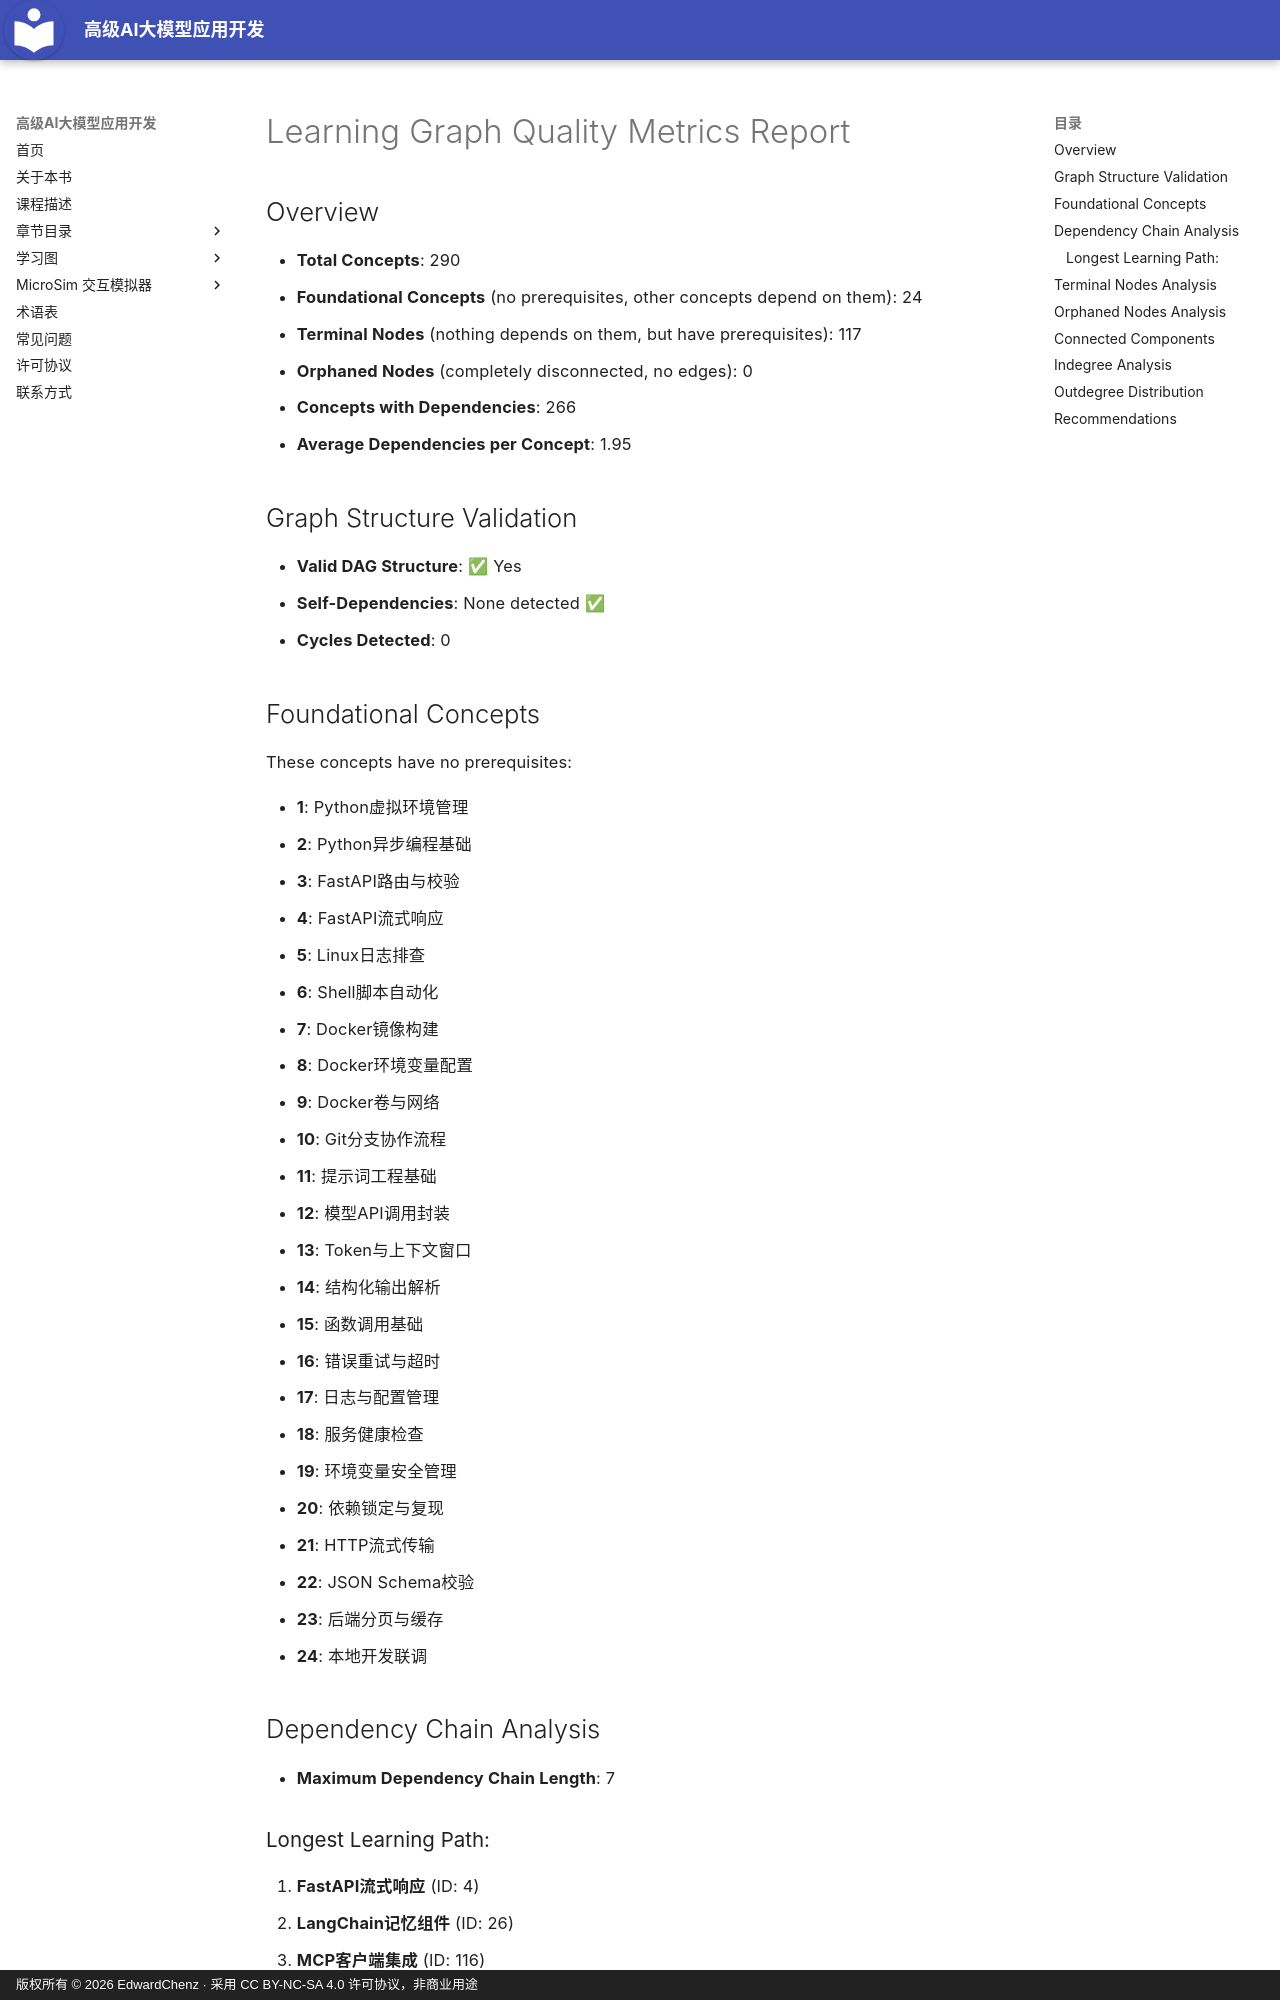

repository: EdwardChenz/ai-course · page: learning-graph/quality-metrics/index.html · generator: mkdocs · copyright: 版权所有 © 2026 EdwardChenz · 采用 CC BY-NC-SA 4.0 许可协议，非商业用途

# Learning Graph Quality Metrics Report

## Overview

- **Total Concepts**: 290
- **Foundational Concepts** (no prerequisites, other concepts depend on them): 24
- **Terminal Nodes** (nothing depends on them, but have prerequisites): 117
- **Orphaned Nodes** (completely disconnected, no edges): 0
- **Concepts with Dependencies**: 266
- **Average Dependencies per Concept**: 1.95

## Graph Structure Validation

- **Valid DAG Structure**: ✅ Yes
- **Self-Dependencies**: None detected ✅
- **Cycles Detected**: 0

## Foundational Concepts

These concepts have no prerequisites:

- **1**: Python虚拟环境管理
- **2**: Python异步编程基础
- **3**: FastAPI路由与校验
- **4**: FastAPI流式响应
- **5**: Linux日志排查
- **6**: Shell脚本自动化
- **7**: Docker镜像构建
- **8**: Docker环境变量配置
- **9**: Docker卷与网络
- **10**: Git分支协作流程
- **11**: 提示词工程基础
- **12**: 模型API调用封装
- **13**: Token与上下文窗口
- **14**: 结构化输出解析
- **15**: 函数调用基础
- **16**: 错误重试与超时
- **17**: 日志与配置管理
- **18**: 服务健康检查
- **19**: 环境变量安全管理
- **20**: 依赖锁定与复现
- **21**: HTTP流式传输
- **22**: JSON Schema校验
- **23**: 后端分页与缓存
- **24**: 本地开发联调

## Dependency Chain Analysis

- **Maximum Dependency Chain Length**: 7

### Longest Learning Path:

1. **FastAPI流式响应** (ID: 4)
2. **LangChain记忆组件** (ID: 26)
3. **MCP客户端集成** (ID: 116)
4. **规划者执行者模式** (ID: 128)
5. **能力发现机制** (ID: 148)
6. **LangSmith对照实践** (ID: 194)
7. **连续批处理原理** (ID: 258)
